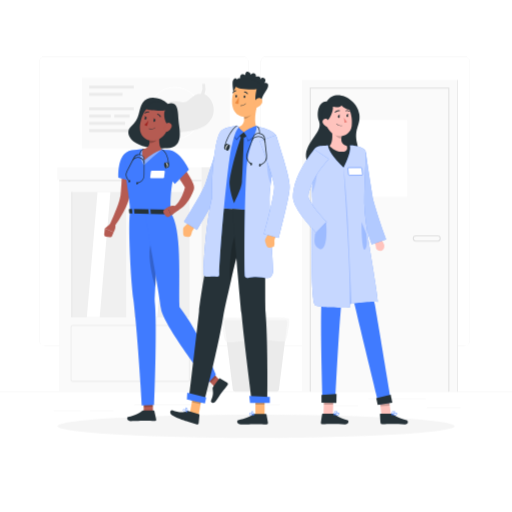
t = 0.00 s
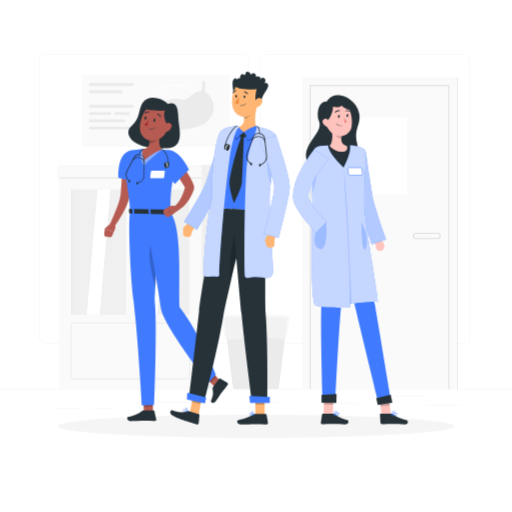
t = 0.19 s
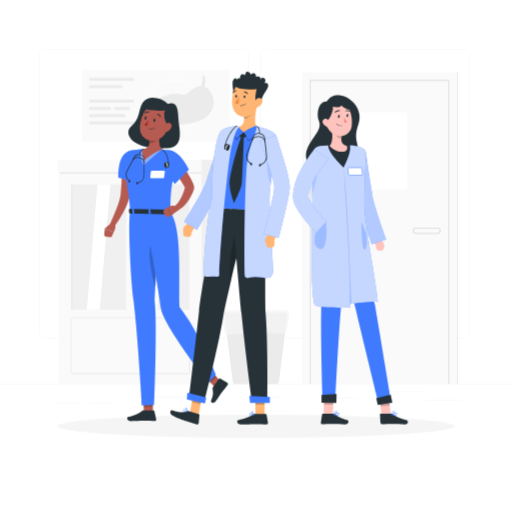
t = 0.56 s
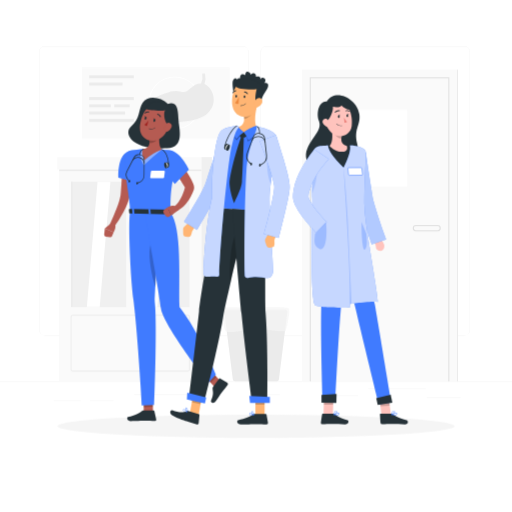
t = 0.75 s
t = 0.94 s: frame unchanged from t = 0.56 s, image omitted
t = 1.31 s: frame unchanged from t = 0.19 s, image omitted

The animated SVG that drew these frames (rendered in a browser with its animation timeline set to each time). Animation: 1 CSS @keyframes rule; one cycle of 1.50 s, repeats indefinitely.

<svg class="animated" id="freepik_stories-doctors" xmlns="http://www.w3.org/2000/svg" viewBox="0 0 500 500" version="1.1" xmlns:xlink="http://www.w3.org/1999/xlink" xmlns:svgjs="http://svgjs.com/svgjs"><style>svg#freepik_stories-doctors:not(.animated) .animable {opacity: 0;}svg#freepik_stories-doctors.animated #freepik--background-complete--inject-45 {animation: 1.5s Infinite  linear floating;animation-delay: 0s;}            @keyframes floating {                0% {                    opacity: 1;                    transform: translateY(0px);                }                50% {                    transform: translateY(-10px);                }                100% {                    opacity: 1;                    transform: translateY(0px);                }            }        </style><g id="freepik--background-complete--inject-45" class="animable" style="transform-origin: 250px 228.015px;"><rect y="382.4" width="500" height="0.25" style="fill: rgb(235, 235, 235); transform-origin: 250px 382.525px;" id="el6btgz4z4t7y" class="animable"></rect><rect x="416.78" y="398.49" width="33.12" height="0.25" style="fill: rgb(235, 235, 235); transform-origin: 433.34px 398.615px;" id="el1oimzh5qvji" class="animable"></rect><rect x="260.33" y="395.36" width="12.89" height="0.25" style="fill: rgb(235, 235, 235); transform-origin: 266.775px 395.485px;" id="elax90b4ce237" class="animable"></rect><rect x="322.53" y="396.42" width="27.14" height="0.25" style="fill: rgb(235, 235, 235); transform-origin: 336.1px 396.545px;" id="eltcdgg6kja9j" class="animable"></rect><rect x="359.67" y="389.21" width="56.11" height="0.25" style="fill: rgb(235, 235, 235); transform-origin: 387.725px 389.335px;" id="elgq87h7lry3s" class="animable"></rect><rect x="52.46" y="400.78" width="26.53" height="0.25" style="fill: rgb(235, 235, 235); transform-origin: 65.725px 400.905px;" id="eliamzs1wzxus" class="animable"></rect><rect x="87.89" y="400.78" width="23" height="0.25" style="fill: rgb(235, 235, 235); transform-origin: 99.39px 400.905px;" id="el1j9is31viw5i" class="animable"></rect><rect x="131" y="395.24" width="60.81" height="0.25" style="fill: rgb(235, 235, 235); transform-origin: 161.405px 395.365px;" id="elzwtonguimwg" class="animable"></rect><path d="M237,337.8H43.91a5.71,5.71,0,0,1-5.7-5.71V60.66A5.71,5.71,0,0,1,43.91,55H237a5.71,5.71,0,0,1,5.71,5.71V332.09A5.71,5.71,0,0,1,237,337.8ZM43.91,55.2a5.46,5.46,0,0,0-5.45,5.46V332.09a5.46,5.46,0,0,0,5.45,5.46H237a5.47,5.47,0,0,0,5.46-5.46V60.66A5.47,5.47,0,0,0,237,55.2Z" style="fill: rgb(235, 235, 235); transform-origin: 140.46px 196.4px;" id="elick6gbzdorb" class="animable"></path><path d="M453.31,337.8H260.21a5.72,5.72,0,0,1-5.71-5.71V60.66A5.72,5.72,0,0,1,260.21,55h193.1A5.71,5.71,0,0,1,459,60.66V332.09A5.71,5.71,0,0,1,453.31,337.8ZM260.21,55.2a5.47,5.47,0,0,0-5.46,5.46V332.09a5.47,5.47,0,0,0,5.46,5.46h193.1a5.47,5.47,0,0,0,5.46-5.46V60.66a5.47,5.47,0,0,0-5.46-5.46Z" style="fill: rgb(235, 235, 235); transform-origin: 356.75px 196.4px;" id="elz96dhxjvm4g" class="animable"></path><rect x="294.98" y="78" width="151.35" height="304.4" style="fill: rgb(250, 250, 250); transform-origin: 370.655px 230.2px;" id="elapjjeeino1b" class="animable"></rect><rect x="343.65" y="117" width="54" height="75.33" style="fill: rgb(255, 255, 255); transform-origin: 370.65px 154.665px;" id="elz9ulmvjvjzp" class="animable"></rect><g id="elm6zjc3d4tb"><rect x="446.32" y="78" width="0.94" height="304.4" style="fill: rgb(235, 235, 235); transform-origin: 446.79px 230.2px; transform: rotate(180deg);" class="animable"></rect></g><polygon points="438.82 382.4 437.82 382.4 437.82 86.5 303.48 86.5 303.48 382.4 302.48 382.4 302.48 85.5 438.82 85.5 438.82 382.4" style="fill: rgb(224, 224, 224); transform-origin: 370.65px 233.95px;" id="eljidjvamvkkk" class="animable"></polygon><path d="M427.19,235.83H406.32a3.07,3.07,0,1,1,0-6.13h20.87a3.07,3.07,0,1,1,0,6.13Zm-20.87-5.13a2.07,2.07,0,1,0,0,4.13h20.87a2.07,2.07,0,1,0,0-4.13Z" style="fill: rgb(224, 224, 224); transform-origin: 416.755px 232.765px;" id="ellam5a70intf" class="animable"></path><rect x="55.97" y="163.44" width="140.77" height="12.08" style="fill: rgb(250, 250, 250); transform-origin: 126.355px 169.48px;" id="elv54gxgp36ei" class="animable"></rect><rect x="57.77" y="175.52" width="138.96" height="206.88" style="fill: rgb(250, 250, 250); transform-origin: 127.25px 278.96px;" id="elwjd1qz3hox" class="animable"></rect><g id="el38byvqizrej"><rect x="196.74" y="163.44" width="10.2" height="218.95" style="fill: rgb(240, 240, 240); transform-origin: 201.84px 272.915px; transform: rotate(180deg);" class="animable"></rect></g><rect x="69.44" y="187.52" width="53.75" height="122.25" style="fill: rgb(240, 240, 240); transform-origin: 96.315px 248.645px;" id="eltne1gml4k9" class="animable"></rect><polygon points="107.83 187.52 95.22 187.52 84.8 309.76 97.4 309.76 107.83 187.52" style="fill: rgb(255, 255, 255); transform-origin: 96.315px 248.64px;" id="elns9a3nl21i" class="animable"></polygon><path d="M183.32,373H71.19a2.39,2.39,0,0,1-2.38-2.38v-51a2.39,2.39,0,0,1,2.38-2.38H183.32a2.39,2.39,0,0,1,2.38,2.38v51A2.39,2.39,0,0,1,183.32,373ZM71.19,318.44a1.14,1.14,0,0,0-1.13,1.13v51a1.14,1.14,0,0,0,1.13,1.13H183.32a1.14,1.14,0,0,0,1.13-1.13v-51a1.14,1.14,0,0,0-1.13-1.13Z" style="fill: rgb(240, 240, 240); transform-origin: 127.255px 345.12px;" id="elgrqobcl52t" class="animable"></path><path d="M176,329.51a2.62,2.62,0,1,1,2.62-2.61A2.61,2.61,0,0,1,176,329.51Zm0-4a1.37,1.37,0,1,0,1.37,1.37A1.36,1.36,0,0,0,176,325.53Z" style="fill: rgb(240, 240, 240); transform-origin: 176px 326.89px;" id="elone7f24xxd" class="animable"></path><rect x="69.44" y="187.52" width="1.39" height="122.25" style="fill: rgb(235, 235, 235); transform-origin: 70.135px 248.645px;" id="elxmrzgy2l1vj" class="animable"></rect><rect x="131.32" y="187.52" width="53.75" height="122.25" style="fill: rgb(240, 240, 240); transform-origin: 158.195px 248.645px;" id="ellpxtr4ua42q" class="animable"></rect><polygon points="156.22 187.52 151.03 187.52 140.61 309.76 145.8 309.76 156.22 187.52" style="fill: rgb(255, 255, 255); transform-origin: 148.415px 248.64px;" id="elsejcf3dlmkd" class="animable"></polygon><polygon points="164.03 187.52 158.84 187.52 148.41 309.76 153.6 309.76 164.03 187.52" style="fill: rgb(255, 255, 255); transform-origin: 156.22px 248.64px;" id="elczgcaws7dl7" class="animable"></polygon><rect x="131.32" y="187.52" width="1.39" height="122.25" style="fill: rgb(235, 235, 235); transform-origin: 132.015px 248.645px;" id="elii3av1vb22n" class="animable"></rect><rect x="57.77" y="175.52" width="138.96" height="1.53" style="fill: rgb(235, 235, 235); transform-origin: 127.25px 176.285px;" id="elmdfed807j8" class="animable"></rect><rect x="80" y="75.7" width="144.33" height="69.67" style="fill: rgb(250, 250, 250); transform-origin: 152.165px 110.535px;" id="elb5oytypx9gi" class="animable"></rect><path d="M170.7,136.41a25.87,25.87,0,1,1,25.87-25.87A25.91,25.91,0,0,1,170.7,136.41Zm0-50.74a24.87,24.87,0,1,0,24.87,24.87A24.9,24.9,0,0,0,170.7,85.67Z" style="fill: rgb(255, 255, 255); transform-origin: 170.7px 110.54px;" id="el4zleb3g499i" class="animable"></path><path d="M199.59,92.17a17.49,17.49,0,0,0,.62-10.2l-2.7-.09a16.54,16.54,0,0,1-1.17,9.73c-9.83-.08-11.57,10.29-19.42,8a20.39,20.39,0,0,0-8.57-.31h0a25.57,25.57,0,0,0-3.5.79c-10.4,2.71-23.1,9.19-25.36,18.92l2.41.46s1.57-7.22,12-12.37a13,13,0,0,0-2.17,4.36c-6.41,23.58,37.06,19.43,48.59,11.2C214.42,112.65,208.41,95.65,199.59,92.17Z" style="fill: rgb(235, 235, 235); transform-origin: 174.11px 105.51px;" id="elehaut5fsla7" class="animable"></path><rect x="87.11" y="83.59" width="43.56" height="2.78" style="fill: rgb(235, 235, 235); transform-origin: 108.89px 84.98px;" id="elsiuz3pia21f" class="animable"></rect><rect x="87.11" y="90.68" width="32.56" height="2.78" style="fill: rgb(235, 235, 235); transform-origin: 103.39px 92.07px;" id="ell4efjm9sun9" class="animable"></rect><rect x="87.11" y="104.85" width="43.56" height="2.78" style="fill: rgb(235, 235, 235); transform-origin: 108.89px 106.24px;" id="elt4ugfyqbtid" class="animable"></rect><rect x="87.11" y="111.94" width="21.06" height="2.78" style="fill: rgb(235, 235, 235); transform-origin: 97.64px 113.33px;" id="ely83hxaakhik" class="animable"></rect><rect x="111.58" y="111.94" width="15" height="2.78" style="fill: rgb(235, 235, 235); transform-origin: 119.08px 113.33px;" id="elf7tn8cov3gd" class="animable"></rect><rect x="87.11" y="119.03" width="35.06" height="2.78" style="fill: rgb(235, 235, 235); transform-origin: 104.64px 120.42px;" id="elj47jztqvk3" class="animable"></rect><rect x="87.11" y="126.11" width="43.56" height="2.78" style="fill: rgb(235, 235, 235); transform-origin: 108.89px 127.5px;" id="el4pepl5qp6k8" class="animable"></rect><path d="M270.41,382.4H229.3a1.92,1.92,0,0,1-1.9-1.67l-8.3-66.05a1.92,1.92,0,0,1,1.9-2.15h57.71a1.92,1.92,0,0,1,1.9,2.15l-8.3,66.05A1.91,1.91,0,0,1,270.41,382.4Z" style="fill: rgb(235, 235, 235); transform-origin: 249.855px 347.465px;" id="el9stswz5x63t" class="animable"></path><g id="elixspdnrkfus"><path d="M218.21,311.17c-1.5,1.08-.31,17.8,1.66,21.49s13.73.52,27.77-.72,30.86,3.72,31.59.72,4.83-19.32,2.68-21.49c-1.72-1.74-22.4-1.74-31.49-.7S221.41,308.88,218.21,311.17Z" style="fill: rgb(245, 245, 245); opacity: 0.7; transform-origin: 250.03px 322.076px;" class="animable"></path></g></g><g id="freepik--Shadow--inject-45" class="animable" style="transform-origin: 250px 416.24px;"><ellipse id="freepik--path--inject-45" cx="250" cy="416.24" rx="193.89" ry="11.32" style="fill: rgb(245, 245, 245); transform-origin: 250px 416.24px;" class="animable"></ellipse></g><g id="freepik--character-1--inject-45" class="animable" style="transform-origin: 162.153px 253.29px;"><path d="M164,101.38c-7.55-7.09-20-8.45-24.66-1.07s-2,15.18-11.56,23.36c-6.5,5.59-1.68,22.72,35.4,21.15,17.55-.74,11.61-19,11.14-27.63S173.82,98,164,101.38Z" style="fill: rgb(38, 50, 56); transform-origin: 150.503px 120.151px;" id="el5i84qaz7an" class="animable"></path><polygon points="149.39 402.42 140.41 402.77 140.24 393.05 149.22 392.7 149.39 402.42" style="fill: rgb(181, 91, 82); transform-origin: 144.815px 397.735px;" id="eluf8kmw4ohxj" class="animable"></polygon><path d="M139.85,400.91H150a.78.78,0,0,1,.77.61l1.76,8.05a1.34,1.34,0,0,1-1.33,1.61c-3.55-.06-5.27-.27-9.74-.27-2.75,0-9.88.29-13.68.29s-4.28-3.76-2.73-4.1c7-1.53,11.07-3.63,13.31-5.64A2.2,2.2,0,0,1,139.85,400.91Z" style="fill: rgb(38, 50, 56); transform-origin: 138.391px 406.055px;" id="elhthls87ugfc" class="animable"></path><g id="elvg1t8tknt9"><polygon points="140.24 393.06 140.32 397.58 149.3 397.19 149.22 392.71 140.24 393.06" style="opacity: 0.2; transform-origin: 144.77px 395.145px;" class="animable"></polygon></g><path d="M127,206.65c-2,10.78.3,63.47,3.35,86.74,4.06,30.9,8.26,102.65,8.26,102.65l12-.72s3-75.56.55-100.37c1.39-31.93,4.83-87.7,4.83-87.7Z" style="fill: rgb(64, 123, 255); transform-origin: 141.12px 301.345px;" id="el135u6aajks1i" class="animable"></path><g id="elfu81udhl1b"><path d="M154,242c.42-8.09-5.31-15.28-7.62,0-1.46,9.71,1.56,26.73,5.52,38.75C152.51,268.24,153.29,254.31,154,242Z" style="opacity: 0.2; transform-origin: 150.014px 256.894px;" class="animable"></path></g><polygon points="215.37 372.19 209.53 377.77 201.62 369.29 207.45 363.72 215.37 372.19" style="fill: rgb(181, 91, 82); transform-origin: 208.495px 370.745px;" id="el0ggkjumf5uoc" class="animable"></polygon><path d="M208,377.92l6-8.22a.68.68,0,0,1,.91-.2l7,4.12a1.54,1.54,0,0,1,.4,2.18c-2.13,2.83-3.3,4.08-5.93,7.7-1.62,2.22-3.49,5.28-5.72,8.36s-5.28.87-4.62-.62c3-6.69,1.73-8.55,1.57-11.74A2.48,2.48,0,0,1,208,377.92Z" style="fill: rgb(38, 50, 56); transform-origin: 214.273px 381.407px;" id="elb16vflmyvj8" class="animable"></path><g id="elh6txt1kxj7c"><polygon points="201.62 369.3 205.7 373.66 211.49 368.04 207.46 363.72 201.62 369.3" style="opacity: 0.2; transform-origin: 206.555px 368.69px;" class="animable"></polygon></g><path d="M140.92,206.94s12.92,68,16.28,94.4c2,15.77,46.1,72.51,46.1,72.51l7.53-7.93s-16.14-41.54-35.58-66.18c-.77-28.88,2.51-76.42-8.65-92.27Z" style="fill: rgb(64, 123, 255); transform-origin: 175.875px 290.395px;" id="elotutvn8x57j" class="animable"></path><path d="M129.58,154.8c0,5.84-.27,11.57-.7,17.36s-1,11.55-1.93,17.35l-.17,1.09-.23,1.23q-.26,1.21-.57,2.37c-.44,1.53-1,3-1.5,4.42a84.16,84.16,0,0,1-3.72,8.16,118.87,118.87,0,0,1-9.29,14.89,2.48,2.48,0,0,1-4.25-2.5l0-.06c2.35-5.08,4.63-10.29,6.62-15.45,1-2.58,1.89-5.19,2.65-7.75.36-1.28.68-2.55.93-3.79.13-.62.22-1.23.31-1.83l.1-.89.1-1c.51-5.54.81-11.16,1.09-16.79s.41-11.31.57-16.89v-.05a5,5,0,0,1,10,.16Z" style="fill: rgb(181, 91, 82); transform-origin: 118.296px 186.209px;" id="eluzo989wovw8" class="animable"></path><path d="M126.32,147.49c-12.28,3.59-10.7,25.93-10.7,25.93l17.46,4.7s2.9-16.36,2.64-22.23C135.46,149.79,133.09,145.52,126.32,147.49Z" style="fill: rgb(64, 123, 255); transform-origin: 125.645px 162.562px;" id="elndx9tmkng3" class="animable"></path><path d="M108.52,217.88l-6.15,5.23,8.62,3.52s2.67-4.07,1.43-7.93Z" style="fill: rgb(181, 91, 82); transform-origin: 107.559px 222.255px;" id="elzege7ipozcs" class="animable"></path><path d="M103.46,231.09l3.93.49a2,2,0,0,0,2.1-1.23l1.5-3.72-8.62-3.52-.65,5.77A2,2,0,0,0,103.46,231.09Z" style="fill: rgb(181, 91, 82); transform-origin: 106.349px 227.353px;" id="el977v69aq7eo" class="animable"></path><path d="M122.35,153.3c-.55,22.4,4.6,38.75,4.66,53.35l39.59.82c-.29-14.62-.17-24.16,6.12-50.36a8.44,8.44,0,0,0-7-10.32c-2.37-.35-5-.68-7.67-.86a126.39,126.39,0,0,0-18-.38c-4.22.3-8.76.92-12,1.41A6.69,6.69,0,0,0,122.35,153.3Z" style="fill: rgb(64, 123, 255); transform-origin: 147.631px 176.43px;" id="elhewqq00dtrs" class="animable"></path><path d="M159.25,174l-11.74-.08a.81.81,0,0,1-.84-.9l.65-5.56a1.07,1.07,0,0,1,1.05-.89l11.73.08a.8.8,0,0,1,.84.89l-.65,5.57A1.06,1.06,0,0,1,159.25,174Z" style="fill: rgb(255, 255, 255); transform-origin: 153.805px 170.285px;" id="elbvnt0eghkpb" class="animable"></path><g id="elw59ws4287c"><path d="M140.11,145.56s-6.46,4.52.37,15.86a234.05,234.05,0,0,1,17.61-15.49Z" style="fill: rgb(255, 255, 255); opacity: 0.4; transform-origin: 147.718px 153.49px;" class="animable"></path></g><path d="M156.73,125.65c-1.25,5.76-2.61,16.34,1.36,20.28a56.65,56.65,0,0,0-17,10.48c-4.39-8.06-1-10.86-1-10.86,6.48-1.4,6.42-6.19,5.39-10.71Z" style="fill: rgb(181, 91, 82); transform-origin: 148.466px 141.03px;" id="elbmuz8jdaken" class="animable"></path><g id="el6fc1gwqwc8e"><path d="M155.51,126.65a24.17,24.17,0,0,1-2.61,9.88c-1.09,2.11-4,3-6.93,3.17a15.76,15.76,0,0,0-.47-4.86Z" style="opacity: 0.2; transform-origin: 150.505px 133.175px;" class="animable"></path></g><path d="M166.1,118.6c-3,9.22-4,13.18-10,16.78-8.95,5.41-19.62-.24-19.48-10.15.14-8.92,5-22.49,15.07-23.88A13.2,13.2,0,0,1,166.1,118.6Z" style="fill: rgb(181, 91, 82); transform-origin: 151.7px 119.346px;" id="ely29wsi3ra2b" class="animable"></path><path d="M141.65,106.49c5,1.41,17.18,2.46,19.62,1-2.29,3.52-.11,13.14,3.43,15.47,4.77-3.83,5.83-13.09,1.42-17.68S147.77,95.2,141.65,106.49Z" style="fill: rgb(38, 50, 56); transform-origin: 155.282px 111.393px;" id="el8bwlrc33rcf" class="animable"></path><path d="M167.5,124.24a7,7,0,0,1-3.68,4c-2.26,1-3.76-.92-3.44-3.25.29-2.09,1.82-5.14,4.24-5.18A3.18,3.18,0,0,1,167.5,124.24Z" style="fill: rgb(181, 91, 82); transform-origin: 164.047px 124.161px;" id="ellok7ony9y5q" class="animable"></path><path d="M167.24,205.16l1.72,3.59c.13.27-.2.55-.66.54l-41.53-.87c-.35,0-.64-.19-.66-.42l-.29-3.55c0-.24.3-.44.69-.44l40.1.84A.71.71,0,0,1,167.24,205.16Z" style="fill: rgb(38, 50, 56); transform-origin: 147.404px 206.65px;" id="eldn685d5b2jp" class="animable"></path><path d="M161.77,209.53l1.07,0c.21,0,.38-.11.37-.24l-.41-4.62c0-.13-.2-.25-.41-.25l-1.08,0c-.21,0-.37.1-.36.24l.4,4.61C161.37,209.42,161.55,209.53,161.77,209.53Z" style="fill: rgb(64, 123, 255); transform-origin: 162.08px 206.975px;" id="eln4rpyho5bke" class="animable"></path><path d="M129.78,208.87l1.08,0c.21,0,.38-.1.37-.24l-.41-4.62c0-.13-.2-.24-.41-.25l-1.08,0c-.21,0-.38.1-.36.24l.4,4.61C129.39,208.75,129.57,208.86,129.78,208.87Z" style="fill: rgb(64, 123, 255); transform-origin: 130.099px 206.315px;" id="elmqopdiw088" class="animable"></path><path d="M145.77,209.2l1.08,0c.21,0,.38-.1.37-.24l-.41-4.61c0-.14-.2-.25-.41-.25l-1.08,0c-.21,0-.37.11-.36.24l.4,4.62C145.38,209.08,145.56,209.2,145.77,209.2Z" style="fill: rgb(64, 123, 255); transform-origin: 146.09px 206.65px;" id="elngscks4xl6a" class="animable"></path><path d="M151.71,117.83c-.2.76-.76,1.28-1.26,1.15s-.74-.85-.55-1.61.76-1.28,1.26-1.15S151.9,117.07,151.71,117.83Z" style="fill: rgb(38, 50, 56); transform-origin: 150.805px 117.6px;" id="el54vfv21s6gj" class="animable"></path><path d="M143.09,115.63c-.19.77-.75,1.28-1.25,1.15s-.75-.84-.55-1.61.75-1.27,1.25-1.15S143.29,114.87,143.09,115.63Z" style="fill: rgb(38, 50, 56); transform-origin: 142.19px 115.401px;" id="eleftfese5mtc" class="animable"></path><path d="M142.75,114.12l-1.7-1S141.63,114.8,142.75,114.12Z" style="fill: rgb(38, 50, 56); transform-origin: 141.9px 113.701px;" id="elq4wejc95rf" class="animable"></path><path d="M145,117.52a21.08,21.08,0,0,1-3.95,4.18,3.38,3.38,0,0,0,2.58,1.2Z" style="fill: rgb(160, 39, 36); transform-origin: 143.025px 120.21px;" id="ele6xczdgctsu" class="animable"></path><path d="M145.48,125.89a.25.25,0,0,1-.08-.25.23.23,0,0,1,.29-.15,6.25,6.25,0,0,0,5.56-.92.23.23,0,0,1,.3.35,6.57,6.57,0,0,1-6,1Z" style="fill: rgb(38, 50, 56); transform-origin: 148.511px 125.38px;" id="ell3qjdz02pug" class="animable"></path><path d="M156.41,114.32a.7.7,0,0,1-.15-.19,3.65,3.65,0,0,0-2.48-2.23.46.46,0,0,1,.16-.91,4.61,4.61,0,0,1,3.18,2.78.47.47,0,0,1-.71.55Z" style="fill: rgb(38, 50, 56); transform-origin: 155.274px 112.694px;" id="elyx70a9z74ts" class="animable"></path><path d="M141.39,110.77l-.06-.06a.46.46,0,0,1,0-.65,4.61,4.61,0,0,1,4-1.17.46.46,0,0,1,.33.57.46.46,0,0,1-.56.33,3.65,3.65,0,0,0-3.2.95A.46.46,0,0,1,141.39,110.77Z" style="fill: rgb(38, 50, 56); transform-origin: 143.436px 109.822px;" id="el9767x6a263t" class="animable"></path><path d="M172.71,153.86c2.91,3.85,5.63,7.73,8.27,11.76,1.31,2,2.61,4,3.84,6.16a62.15,62.15,0,0,1,3.56,6.78,20.32,20.32,0,0,1,.82,2.23,10.2,10.2,0,0,1,.34,1.79,5.38,5.38,0,0,1,0,.73l0,.45a5,5,0,0,1-.09.59l-.07.31,0,.14v0l0,.11-.08.22c-.47,1.2-.84,2.41-1.4,3.57a44.8,44.8,0,0,1-3.64,6.83,34.09,34.09,0,0,1-5.06,6,24.61,24.61,0,0,1-3.13,2.49c-.57.37-1.15.73-1.75,1.06l-.95.46c-.36.16-.62.27-1.14.46l-1.9-4.56a4.43,4.43,0,0,1,.43-.37l.55-.48c.37-.33.73-.69,1.08-1.06a27.18,27.18,0,0,0,2-2.41,35.12,35.12,0,0,0,3.18-5.45c.42-1,.88-1.94,1.23-3s.74-2,1.06-3,.57-2.1.88-3.14l0-.19,0-.1v0l0,.09,0,.2c0,.12-.05.3-.06.37a1.79,1.79,0,0,0,0,.23v.29c0,.23,0,.16,0,.06s-.28-.64-.49-1.06c-.91-1.71-2.13-3.68-3.38-5.56s-2.55-3.81-3.88-5.7c-2.65-3.79-5.38-7.62-8.06-11.38Z" style="fill: rgb(181, 91, 82); transform-origin: 177.211px 179.93px;" id="ell78hhb45wae" class="animable"></path><path d="M174.88,204.82l-7.71,5.45-3.46-7.88s4.68-2.51,8.37-.83Z" style="fill: rgb(181, 91, 82); transform-origin: 169.295px 205.625px;" id="el8f2lzssyoek" class="animable"></path><path d="M161.8,210.92l-1.93-2.69a2.44,2.44,0,0,1,.53-3.36l3.31-2.48,3.46,7.88-2.12,1.31A2.43,2.43,0,0,1,161.8,210.92Z" style="fill: rgb(181, 91, 82); transform-origin: 163.297px 207.165px;" id="elhdvmtyw9qf9" class="animable"></path><path d="M157.28,151.48c-2.62,10.41,13.54,28.23,13.54,28.23l13.59-14.11s-6.21-13.26-14.32-17.42C164.43,145.28,158.44,146.89,157.28,151.48Z" style="fill: rgb(64, 123, 255); transform-origin: 170.701px 163.218px;" id="elg167pixeh8w" class="animable"></path><path d="M151.37,116.32l-1.7-1S150.24,117,151.37,116.32Z" style="fill: rgb(38, 50, 56); transform-origin: 150.52px 115.901px;" id="elts1h046sdrp" class="animable"></path><path d="M134,179.29a.37.37,0,0,1-.34-.23.36.36,0,0,1,.21-.46l1.56-.6a7.65,7.65,0,0,0,5-7.14l.11-14.62A4.86,4.86,0,0,0,131.3,154l-6.76,13a7.68,7.68,0,0,0,1,8.64l1.1,1.25a.36.36,0,1,1-.54.47L125,176a8.35,8.35,0,0,1-1.13-9.44l6.76-13a5.57,5.57,0,0,1,10.51,2.62l-.11,14.62a8.38,8.38,0,0,1-5.42,7.8l-1.56.59Z" style="fill: rgb(38, 50, 56); transform-origin: 132.021px 164.926px;" id="elb8utrxsem2m" class="animable"></path><path d="M140.79,159.5a.37.37,0,0,1-.36-.35A5.76,5.76,0,0,0,130,156.54a.36.36,0,1,1-.63-.35,6.48,6.48,0,0,1,11.81,2.94.37.37,0,0,1-.35.37Z" style="fill: rgb(38, 50, 56); transform-origin: 135.252px 156.421px;" id="elxg0efcfy6v" class="animable"></path><path d="M136.89,151.51a.37.37,0,0,1-.3-.16,3.14,3.14,0,0,1,0-2.58,5.65,5.65,0,0,1,3.37-3.55.34.34,0,0,1,.45.22.36.36,0,0,1-.22.45A5.06,5.06,0,0,0,137.3,149a2.61,2.61,0,0,0-.11,2,.36.36,0,0,1-.11.5A.41.41,0,0,1,136.89,151.51Z" style="fill: rgb(38, 50, 56); transform-origin: 138.37px 148.357px;" id="eluv65bor011j" class="animable"></path><path d="M133.18,178.74c-.17.65,0,1.27.48,1.38s.92-.34,1.08-1-.06-1.28-.49-1.38S133.34,178.08,133.18,178.74Z" style="fill: rgb(38, 50, 56); transform-origin: 133.954px 178.931px;" id="elzchmlfbup3" class="animable"></path><path d="M161.56,161.47c.32,1.51,1.4,2.55,2.39,2.34s1.53-1.62,1.2-3.12-1.4-2.56-2.39-2.34S161.23,160,161.56,161.47Z" style="fill: rgb(38, 50, 56); transform-origin: 163.355px 161.079px;" id="el12qauef96wi" class="animable"></path><path d="M164.69,161a.35.35,0,0,1-.36-.34c-.21-5.53-2.31-12.4-6.4-14.43a.36.36,0,0,1-.16-.48.35.35,0,0,1,.48-.16c4.38,2.17,6.57,9.12,6.79,15a.34.34,0,0,1-.34.37Z" style="fill: rgb(38, 50, 56); transform-origin: 161.387px 153.275px;" id="elr1laz2jm0n" class="animable"></path><path d="M160.49,161.6c.21,1.29,1.14,2.21,2.08,2.06s1.54-1.32,1.33-2.62-1.15-2.21-2.09-2.06S160.28,160.3,160.49,161.6Z" style="fill: rgb(255, 255, 255); transform-origin: 162.195px 161.32px;" id="el2j6xgropoz7" class="animable"></path><path d="M160.41,161.71c.3,1.6,1.14,2.78,1.87,2.64s1.06-1.54.76-3.14-1.14-2.78-1.87-2.64S160.1,160.11,160.41,161.71Z" style="fill: rgb(38, 50, 56); transform-origin: 161.723px 161.46px;" id="el0oql4mu7uh0b" class="animable"></path><path d="M125.62,176.85c-.16.66.06,1.28.49,1.38s.91-.33,1.08-1-.06-1.27-.49-1.38S125.79,176.2,125.62,176.85Z" style="fill: rgb(38, 50, 56); transform-origin: 126.407px 177.039px;" id="elcop2fc3ryak" class="animable"></path></g><g id="freepik--character-2--inject-45" class="animable" style="transform-origin: 224.572px 242.269px;"><path d="M235.16,95.42c-6.33,1.13-7.13.55-7.21-4s-2.38-12.14.82-14.52a1.73,1.73,0,0,1,2.87.84,2.08,2.08,0,0,1,2.61-1.21c.13-.94.28-3.35,2-4s3.3.91,3.3.91-.13-3.71,2.37-3.35A3.76,3.76,0,0,1,245,73s1.44-2.1,3.39-1.27S249.93,75,249.93,75s2.07-1,3.61.13.42,2.94.42,2.94,1.4-3.6,4.07-1.61c2.4,1.8.22,4.62.22,4.62s2.64-.43,3.28.9c2.16,4.53-6.07,9.59-6.34,17.24C242.55,104,235.16,95.42,235.16,95.42Z" style="fill: rgb(38, 50, 56); transform-origin: 244.483px 85.367px;" id="elx0vgr217lv" class="animable"></path><path d="M189.54,217l-4.22-.78-5.58,5.33a3,3,0,0,0-.93,2.25l.08,4.36a3,3,0,0,0,2.75,2.95l1.94.17a3,3,0,0,0,3.18-2.21l1-3.56S193.27,219,189.54,217Z" style="fill: rgb(255, 181, 115); transform-origin: 184.822px 223.757px;" id="elpl8wm87u" class="animable"></path><path d="M232.16,137.26c-2.83,7.33-5.65,14.69-8.37,22.07s-5.42,14.79-7.95,22.08l-.45,1.35-.31.88c-.12.33-.24.67-.35.93-.47,1.19-.94,2.17-1.41,3.16-.94,2-1.89,3.79-2.85,5.6-1.93,3.6-3.92,7.07-5.93,10.53-4,6.93-8,13.7-12.14,20.57l-12.73-7.92c4.2-6.53,8.25-13.27,12.13-20,1.91-3.38,3.79-6.77,5.54-10.13.87-1.68,1.71-3.36,2.45-5,.35-.79.7-1.6.93-2.26.08-.19.11-.32.16-.45l.16-.52.46-1.46c2.41-7.68,4.94-15.1,7.38-22.63l7.32-22.51Z" style="fill: rgb(64, 123, 255); transform-origin: 205.915px 177.99px;" id="elnaxionz7oyr" class="animable"></path><g id="el517fpqoqpyg"><path d="M232.16,137.26c-2.83,7.33-5.65,14.69-8.37,22.07s-5.42,14.79-7.95,22.08l-.45,1.35-.31.88c-.12.33-.24.67-.35.93-.47,1.19-.94,2.17-1.41,3.16-.94,2-1.89,3.79-2.85,5.6-1.93,3.6-3.92,7.07-5.93,10.53-4,6.93-8,13.7-12.14,20.57l-12.73-7.92c4.2-6.53,8.25-13.27,12.13-20,1.91-3.38,3.79-6.77,5.54-10.13.87-1.68,1.71-3.36,2.45-5,.35-.79.7-1.6.93-2.26.08-.19.11-.32.16-.45l.16-.52.46-1.46c2.41-7.68,4.94-15.1,7.38-22.63l7.32-22.51Z" style="fill: rgb(255, 255, 255); opacity: 0.6; transform-origin: 205.915px 177.99px;" class="animable"></path></g><polygon points="194.02 404.91 185.05 405.35 189.29 381.99 197.82 383.95 194.02 404.91" style="fill: rgb(255, 181, 115); transform-origin: 191.435px 393.67px;" id="elt3eqonmddzo" class="animable"></polygon><polygon points="258.37 405.25 249.4 405.25 249.43 384.48 258.39 384.48 258.37 405.25" style="fill: rgb(255, 181, 115); transform-origin: 253.895px 394.865px;" id="eljt7o77kapc" class="animable"></polygon><path d="M248.55,404.21h10.93a.74.74,0,0,1,.74.61l1.44,8a1.38,1.38,0,0,1-1.37,1.6c-3.52-.06-6.08-.27-10.51-.27-2.72,0-11,.28-14.72.28s-4.1-3.72-2.55-4.06c7-1.51,12.27-3.59,14.56-5.58A2.24,2.24,0,0,1,248.55,404.21Z" style="fill: rgb(38, 50, 56); transform-origin: 246.665px 409.32px;" id="elurvrjj32mm" class="animable"></path><g id="el8zdiyxdofh9"><polygon points="189.29 382 187.33 392.8 195.86 394.76 197.82 383.96 189.29 382" style="opacity: 0.2; transform-origin: 192.575px 388.38px;" class="animable"></polygon></g><g id="elddz92g68ttw"><rect x="249.42" y="384.48" width="8.97" height="10.7" style="opacity: 0.2; transform-origin: 253.905px 389.83px;" class="animable"></rect></g><path d="M265.61,137c-7,31.49-5.14,62.57-5.89,69.3l-47.87-3.16c-5-38,.58-62.24,3.75-72.18a9,9,0,0,1,7.44-6.23,137.77,137.77,0,0,1,21.44-.67,80,80,0,0,1,14.36,2.18A9,9,0,0,1,265.61,137Z" style="fill: rgb(64, 123, 255); transform-origin: 237.842px 165.105px;" id="el49mx2nrq5i4" class="animable"></path><path d="M251.18,102.72c-1.58,5.93-3.45,16.43-.44,21.74.47.83-.43,1.54-.47,2.5-.11,2.94-4.09,3.82-11.21,3.86s-10.17-2.93-8.23-5.73a2,2,0,0,1,1.26-.82c6.67-1.49,6.8-6.72,5.89-11.71Z" style="fill: rgb(255, 181, 115); transform-origin: 240.719px 116.77px;" id="el19835w18qa1" class="animable"></path><g id="ellmkdd3nv0f"><path d="M238.55,129.19A19.11,19.11,0,0,1,242,138c7.11-3.34,10.5-11.45,10.5-11.45l-2.14-2.29S242.46,125.75,238.55,129.19Z" style="opacity: 0.4; transform-origin: 245.525px 131.13px;" class="animable"></path></g><g id="elvravoohx9gj"><path d="M237.85,129.22a27.88,27.88,0,0,0-6.52,7.64C226.36,133.78,228,125,228,125l4.05-.8S233.86,125.87,237.85,129.22Z" style="opacity: 0.4; transform-origin: 232.795px 130.53px;" class="animable"></path></g><path d="M238.17,129l-1.53.15-2.59,1.71a4.69,4.69,0,0,0,.52,3,18.35,18.35,0,0,0,4.57.31,4.83,4.83,0,0,0,2.31-2.38l-1.9-2.43Z" style="fill: rgb(38, 50, 56); transform-origin: 237.72px 131.6px;" id="el0td47yg3ku9" class="animable"></path><path d="M238.17,129a25.69,25.69,0,0,1,4.35,8.06c7.11-3.34,11.25-11.32,11.25-11.32l-3.43-3S242.08,125.58,238.17,129Z" style="fill: rgb(64, 123, 255); transform-origin: 245.97px 129.9px;" id="el3yqgu0us8rm" class="animable"></path><path d="M238.17,129a26.31,26.31,0,0,0-7.08,6.56c-5-3.07-3.09-11.34-3.09-11.34l4.05-.8S234.19,125.67,238.17,129Z" style="fill: rgb(64, 123, 255); transform-origin: 232.906px 129.49px;" id="elujvthcqqhd9" class="animable"></path><g id="eloyt8pl7jyf"><path d="M245.8,106.73,238,112.55a21,21,0,0,1,.39,3.65c2.81-.21,6.85-3,7.34-5.92A10,10,0,0,0,245.8,106.73Z" style="opacity: 0.2; transform-origin: 241.963px 111.465px;" class="animable"></path></g><path d="M252.61,92.92c-1.13,8.83-1.34,14-6.12,18.31-7.19,6.39-17.86,1.61-19.39-7.38-1.38-8.09.7-21.17,9.61-24.12A12.14,12.14,0,0,1,252.61,92.92Z" style="fill: rgb(255, 181, 115); transform-origin: 239.719px 96.6276px;" id="el11d6i8941bwp" class="animable"></path><path d="M250.45,100.9c-2-1.93-.75-11.17.26-13.82-5,.48-21.16.46-20.55-4s6.49-8.25,16.1-5.12c8,2.61,10,6.6,10,9.86C256.38,94.52,250.45,100.9,250.45,100.9Z" style="fill: rgb(38, 50, 56); transform-origin: 243.202px 88.8559px;" id="elspugwckhx3g" class="animable"></path><path d="M255.71,101a7.84,7.84,0,0,1-4.52,3.82c-2.55.79-3.81-1.56-3.09-4.08.64-2.26,2.75-5.41,5.3-5.09S256.88,98.75,255.71,101Z" style="fill: rgb(255, 181, 115); transform-origin: 252.055px 100.301px;" id="elfb1e7711fjv" class="animable"></path><path d="M184.41,390.06l14.83,3.27s14.42-56.51,18.7-84.13c1.31-8.4,4.35-20.39,7.12-33,3.49-15.9,7.88-33.1,11.48-46.57,3.8-14.19,6.62-24.39,6.62-24.39l-31.31-2.07s-14.57,73.91-17.51,101.12C191.27,332.57,184.41,390.06,184.41,390.06Z" style="fill: rgb(38, 50, 56); transform-origin: 213.785px 298.25px;" id="eluczaxmadila" class="animable"></path><g id="elvgr5uwesikh"><path d="M225.06,276.18c3.49-15.9,7.88-33.1,11.48-46.57l-3.29-7C225.48,231.89,223.49,260.6,225.06,276.18Z" style="opacity: 0.2; transform-origin: 230.551px 249.395px;" class="animable"></path></g><path d="M226.77,204.13s6.48,75.53,9,101.68c2.8,28.64,10.31,87.31,10.31,87.31h15.06s.68-62.48-2-90.14c-.38-54.38.57-96.67.57-96.67Z" style="fill: rgb(38, 50, 56); transform-origin: 243.994px 298.625px;" id="elxs5kojrire" class="animable"></path><polygon points="244.16 393.47 263.5 393.47 263.5 387.69 243.41 386.58 244.16 393.47" style="fill: rgb(64, 123, 255); transform-origin: 253.455px 390.025px;" id="ellokyjheecad" class="animable"></polygon><polygon points="182.47 390 200.14 393.9 201.4 388.19 182.9 383.53 182.47 390" style="fill: rgb(64, 123, 255); transform-origin: 191.935px 388.715px;" id="elyv3b4kdv4b" class="animable"></polygon><path d="M239.7,94.5c0,.72-.47,1.28-.94,1.25s-.82-.64-.77-1.36.47-1.28.94-1.25S239.75,93.78,239.7,94.5Z" style="fill: rgb(38, 50, 56); transform-origin: 238.845px 94.445px;" id="elg8gyrft5apr" class="animable"></path><path d="M231.54,94c0,.72-.47,1.28-.94,1.25s-.82-.64-.77-1.36.47-1.28.94-1.25S231.59,93.24,231.54,94Z" style="fill: rgb(38, 50, 56); transform-origin: 230.685px 93.945px;" id="el8k211e4eg3c" class="animable"></path><path d="M233.41,94.5a26.16,26.16,0,0,1-3.85,5.94c1.19,1.28,3.4.88,3.4.88Z" style="fill: rgb(237, 137, 62); transform-origin: 231.485px 97.9396px;" id="eljmd3gqzgyu" class="animable"></path><path d="M235.88,103.45a6,6,0,0,0,4.23-2.1.21.21,0,0,0,0-.29.22.22,0,0,0-.3,0A5.75,5.75,0,0,1,235,103a.21.21,0,0,0-.23.19.22.22,0,0,0,.2.23A7.52,7.52,0,0,0,235.88,103.45Z" style="fill: rgb(38, 50, 56); transform-origin: 237.469px 102.227px;" id="elds84ii0253e" class="animable"></path><path d="M241.69,92a.48.48,0,0,0,.2-.07.43.43,0,0,0,.13-.59,4.25,4.25,0,0,0-3.34-2,.43.43,0,0,0,0,.85h0a3.38,3.38,0,0,1,2.63,1.6A.41.41,0,0,0,241.69,92Z" style="fill: rgb(38, 50, 56); transform-origin: 240.201px 90.6703px;" id="eldjuqf0vm9mt" class="animable"></path><path d="M227.51,90.93a.43.43,0,0,0,.34-.21A3.37,3.37,0,0,1,230.37,89a.44.44,0,0,0,.4-.45.43.43,0,0,0-.45-.4,4.22,4.22,0,0,0-3.21,2.19.42.42,0,0,0,.16.57A.36.36,0,0,0,227.51,90.93Z" style="fill: rgb(38, 50, 56); transform-origin: 228.914px 89.5457px;" id="el5hwlww48wsb" class="animable"></path><path d="M245.52,405.77a10.77,10.77,0,0,0,2.36-.32.21.21,0,0,0,.16-.17.19.19,0,0,0-.08-.21c-.32-.21-3.14-2-4.16-1.48a.71.71,0,0,0-.38.6,1.24,1.24,0,0,0,.39,1.13A2.63,2.63,0,0,0,245.52,405.77Zm1.75-.62c-1.53.31-2.7.25-3.17-.16a.82.82,0,0,1-.26-.77c0-.16.08-.22.14-.25C244.51,403.71,246.13,404.47,247.27,405.15Z" style="fill: rgb(64, 123, 255); transform-origin: 245.724px 404.638px;" id="elfw46iqzd6x" class="animable"></path><path d="M247.83,405.46a.15.15,0,0,0,.11,0,.21.21,0,0,0,.11-.19c0-.11-.11-2.7-1.12-3.55a1.13,1.13,0,0,0-.9-.27h0a.71.71,0,0,0-.69.55c-.23,1,1.48,3,2.39,3.47A.17.17,0,0,0,247.83,405.46Zm-1.66-3.64a.72.72,0,0,1,.48.19c.64.54.87,2.05.94,2.81-.89-.7-2-2.19-1.84-2.78,0-.05,0-.18.32-.21h.1Z" style="fill: rgb(64, 123, 255); transform-origin: 246.685px 403.456px;" id="el43prdmxqqis" class="animable"></path><path d="M183.71,401.4l10.52,3a.75.75,0,0,1,.54.79l-.78,8.07a1.39,1.39,0,0,1-1.76,1.16c-3.37-1-5.77-1.91-10-3.12-2.62-.74-11.15-3.8-14.26-5.92s-1.28-5.39.19-4.79c6.61,2.68,11.26,2.25,14,1A2.27,2.27,0,0,1,183.71,401.4Z" style="fill: rgb(38, 50, 56); transform-origin: 180.522px 407.496px;" id="eleoucfeu4184" class="animable"></path><path d="M180.36,402.08a11.39,11.39,0,0,0,2.36.33.22.22,0,0,0,.21-.12.2.2,0,0,0,0-.23c-.25-.28-2.48-2.76-3.59-2.55a.74.74,0,0,0-.54.48,1.25,1.25,0,0,0,.07,1.18A2.68,2.68,0,0,0,180.36,402.08Zm1.86-.12c-1.56-.12-2.67-.5-3-1a.85.85,0,0,1,0-.81c.06-.16.14-.19.21-.2C180,399.82,181.3,401,182.22,402Z" style="fill: rgb(64, 123, 255); transform-origin: 180.825px 400.954px;" id="el9ve9qe6s4j" class="animable"></path><path d="M182.67,402.4a.24.24,0,0,0,.12,0,.22.22,0,0,0,.16-.16c0-.1.62-2.62-.11-3.72a1.15,1.15,0,0,0-.79-.5h0a.72.72,0,0,0-.82.34c-.5.9.62,3.26,1.35,4A.2.2,0,0,0,182.67,402.4Zm-.61-3.95a.7.7,0,0,1,.41.31c.48.7.28,2.22.15,3-.67-.91-1.31-2.64-1-3.17,0-.05.09-.16.37-.12h0Z" style="fill: rgb(64, 123, 255); transform-origin: 182.151px 400.201px;" id="el2ggjcph15mx" class="animable"></path><path d="M251.33,123.68a.71.71,0,0,0-.82.76c.35,5.36-8,15-10,43.87-1.19,17.56-2.28,72.31-1.48,100.79a2.46,2.46,0,0,0,3.13,2.29c14.76-4.12,21.73,5.87,24.57-5.91-.15-14.11-4.42-64.77-3.32-76.78s5.67-44.64,6.81-53.34C271.23,127.8,255.46,124.43,251.33,123.68Z" style="fill: rgb(64, 123, 255); transform-origin: 254.511px 197.577px;" id="elb593jhibm3e" class="animable"></path><g id="eliylr5geasnc"><path d="M251.33,123.68a.71.71,0,0,0-.82.76c.35,5.36-8,15-10,43.87-1.19,17.56-2.28,72.31-1.48,100.79a2.46,2.46,0,0,0,3.13,2.29c14.76-4.12,21.73,5.87,24.57-5.91-.15-14.11-4.42-64.77-3.32-76.78s5.67-44.64,6.81-53.34C271.23,127.8,255.46,124.43,251.33,123.68Z" style="fill: rgb(255, 255, 255); opacity: 0.7; transform-origin: 254.511px 197.577px;" class="animable"></path></g><g id="elezaw5j0j6g7"><path d="M261.06,148.15c-.65,4.46-.9,22.48,3.39,31.15.72-6,1.66-13.13,2.57-20Z" style="fill: rgb(64, 123, 255); opacity: 0.2; transform-origin: 263.857px 163.725px;" class="animable"></path></g><path d="M267.19,226.08l-4.26.5-3.77,6.73a3,3,0,0,0-.24,2.42l1.36,4.14a3,3,0,0,0,3.5,2l1.9-.4a3,3,0,0,0,2.4-3.06l-.12-3.68S271.34,226.92,267.19,226.08Z" style="fill: rgb(255, 181, 115); transform-origin: 264.013px 234.01px;" id="el9hggdevlcz" class="animable"></path><path d="M269.53,132c1.36,4,2.62,7.95,3.87,11.95s2.5,8,3.68,12,2.32,8.09,3.37,12.26c.52,2.09,1,4.2,1.46,6.41.21,1.11.42,2.24.59,3.44.08.62.17,1.19.22,1.88l.09,1,.05,1.13a10.86,10.86,0,0,1,0,1.14c0,.4,0,.78-.05,1.09l-.09,1-.11.9c-.14,1.21-.32,2.31-.5,3.41-.36,2.18-.78,4.28-1.21,6.36-.86,4.16-1.82,8.23-2.79,12.28s-2,8.09-3,12.12l-3,12.09-14.48-3.93c2.24-7.81,4.28-15.76,6.17-23.66.92-4,1.78-7.92,2.55-11.83.38-2,.74-3.9,1-5.78.15-.94.27-1.87.35-2.71a13.07,13.07,0,0,0,.08-2l0-.42-.07-.54c0-.34-.12-.79-.18-1.18-.14-.84-.32-1.73-.52-2.64-.41-1.82-.9-3.7-1.43-5.59-1-3.79-2.27-7.63-3.56-11.45-2.55-7.64-5.42-15.33-8.38-22.81Z" style="fill: rgb(64, 123, 255); transform-origin: 268.257px 182.23px;" id="elpjyj93k0col" class="animable"></path><g id="elh0sp1zlhyw"><path d="M269.53,132c1.36,4,2.62,7.95,3.87,11.95s2.5,8,3.68,12,2.32,8.09,3.37,12.26c.52,2.09,1,4.2,1.46,6.41.21,1.11.42,2.24.59,3.44.08.62.17,1.19.22,1.88l.09,1,.05,1.13a10.86,10.86,0,0,1,0,1.14c0,.4,0,.78-.05,1.09l-.09,1-.11.9c-.14,1.21-.32,2.31-.5,3.41-.36,2.18-.78,4.28-1.21,6.36-.86,4.16-1.82,8.23-2.79,12.28s-2,8.09-3,12.12l-3,12.09-14.48-3.93c2.24-7.81,4.28-15.76,6.17-23.66.92-4,1.78-7.92,2.55-11.83.38-2,.74-3.9,1-5.78.15-.94.27-1.87.35-2.71a13.07,13.07,0,0,0,.08-2l0-.42-.07-.54c0-.34-.12-.79-.18-1.18-.14-.84-.32-1.73-.52-2.64-.41-1.82-.9-3.7-1.43-5.59-1-3.79-2.27-7.63-3.56-11.45-2.55-7.64-5.42-15.33-8.38-22.81Z" style="fill: rgb(255, 255, 255); opacity: 0.7; transform-origin: 268.257px 182.23px;" class="animable"></path></g><path d="M231.88,122.93a1.16,1.16,0,0,1,.91,1.89c-2.38,2.76-3.88,6.55-6.7,18.71-3.4,14.67-10.64,88.48-12,124.65a2.08,2.08,0,0,1-2.45,2c-7.06-1.3-11.9,2.12-12.67-2.41-.85-5,2.32-52.76,8.25-75.22-.93-19.92,2.43-59.88,9.14-65.19C220,124.41,227.74,123,231.88,122.93Z" style="fill: rgb(64, 123, 255); transform-origin: 215.941px 196.572px;" id="elcaa8mdi81cr" class="animable"></path><g id="elgqn15yhrhyl"><path d="M231.88,122.93a1.16,1.16,0,0,1,.91,1.89c-2.38,2.76-3.88,6.55-6.7,18.71-3.4,14.67-10.64,88.48-12,124.65a2.08,2.08,0,0,1-2.45,2c-7.06-1.3-11.9,2.12-12.67-2.41-.85-5,2.32-52.76,8.25-75.22-.93-19.92,2.43-59.88,9.14-65.19C220,124.41,227.74,123,231.88,122.93Z" style="fill: rgb(255, 255, 255); opacity: 0.7; transform-origin: 215.941px 196.572px;" class="animable"></path></g><path d="M235.77,132.84s-8.64,24.27-11.68,44.61c-.24,5.53,2.39,16.24,4.52,20.91,4.45-9.69,7.23-15.4,7.67-20.91.71-8.29,1.88-44.45,1.88-44.45Z" style="fill: rgb(38, 50, 56); transform-origin: 231.117px 165.6px;" id="elalhdi9wvock" class="animable"></path><path d="M253.85,161.71a.4.4,0,0,1-.18-.75l1.64-.86a8.47,8.47,0,0,0,4.54-8.5l-1.78-16.12a5.38,5.38,0,0,0-10.38-1.32l-5.76,15.15a8.48,8.48,0,0,0,2.25,9.37l1.38,1.25a.4.4,0,0,1,0,.56.4.4,0,0,1-.56,0l-1.38-1.24A9.28,9.28,0,0,1,241.19,149L247,133.88a6.18,6.18,0,0,1,11.91,1.52l1.78,16.11a9.28,9.28,0,0,1-5,9.3l-1.64.85A.32.32,0,0,1,253.85,161.71Z" style="fill: rgb(38, 50, 56); transform-origin: 250.654px 145.813px;" id="elv907tvw0auo" class="animable"></path><path d="M258.81,139a.39.39,0,0,1-.39-.34,5.92,5.92,0,0,0-5.41-4.86c-2.22-.28-5.24.42-6.45,3.34a.4.4,0,1,1-.74-.3,7.18,7.18,0,0,1,13.38,1.71.39.39,0,0,1-.33.44Z" style="fill: rgb(38, 50, 56); transform-origin: 252.492px 135.979px;" id="elooixmnz1tyh" class="animable"></path><path d="M253.43,130.73h0a.39.39,0,0,1-.37-.42c.12-1.95-.16-5.5-2-6.42a.4.4,0,0,1,.37-.71c2.66,1.37,2.42,6.59,2.38,7.18A.39.39,0,0,1,253.43,130.73Z" style="fill: rgb(38, 50, 56); transform-origin: 252.339px 126.933px;" id="ela5uclwl91j" class="animable"></path><path d="M246.18,160.33c-.1.75-.57,1.3-1.06,1.23s-.81-.71-.71-1.45.56-1.3,1.05-1.23S246.27,159.59,246.18,160.33Z" style="fill: rgb(38, 50, 56); transform-origin: 245.293px 160.22px;" id="el9jyli7mqlw" class="animable"></path><path d="M222.93,144.12c-.63,1.59-2,2.55-3,2.14s-1.39-2-.76-3.63,2-2.55,3-2.14S223.55,142.53,222.93,144.12Z" style="fill: rgb(38, 50, 56); transform-origin: 221.048px 143.374px;" id="els1gdpizgq1l" class="animable"></path><path d="M219.64,143.09h-.08a.4.4,0,0,1-.31-.47c1.32-6.57,6.78-17,11.59-20a.4.4,0,1,1,.42.67c-4.65,2.93-9.94,13-11.23,19.47A.4.4,0,0,1,219.64,143.09Z" style="fill: rgb(38, 50, 56); transform-origin: 225.372px 132.806px;" id="el2p2blm8ae85" class="animable"></path><path d="M224.07,144.45c-.46,1.37-1.64,2.22-2.64,1.89s-1.45-1.72-1-3.1,1.64-2.22,2.64-1.89S224.53,143.07,224.07,144.45Z" style="fill: rgb(255, 255, 255); transform-origin: 222.252px 143.845px;" id="ellv1y4d4nmxq" class="animable"></path><path d="M224.14,144.59c-.61,1.69-1.74,2.84-2.51,2.56s-.9-1.88-.28-3.58,1.74-2.84,2.51-2.56S224.76,142.89,224.14,144.59Z" style="fill: rgb(38, 50, 56); transform-origin: 222.745px 144.08px;" id="el3uq43dn0xdh" class="animable"></path><path d="M254.74,161.43c-.09.74-.57,1.29-1.06,1.23s-.81-.72-.71-1.46.57-1.29,1.06-1.23S254.84,160.68,254.74,161.43Z" style="fill: rgb(38, 50, 56); transform-origin: 253.855px 161.315px;" id="el37dvdoan2py" class="animable"></path></g><g id="freepik--character-3--inject-45" class="animable" style="transform-origin: 342.217px 253.613px;"><path d="M311.44,118.1c3.34,9.13-5.54,13.72-11.36,27.17s8.22,29.49,29.77,29.84,22.23-20.29,18.89-35.1,3.64-17.22,2.16-28.53C349,96.62,327.59,85.36,319.09,99,311.53,98.29,308.52,110.12,311.44,118.1Z" style="fill: rgb(38, 50, 56); transform-origin: 324.934px 133.985px;" id="elrhetm28yolc" class="animable"></path><path d="M375.27,241l0-1.16a3.87,3.87,0,0,0-.41-1.6l-3.62-7.14L367,230.3c-3,3.23,0,9.67,0,9.67V241a3.88,3.88,0,0,0,2.82,3.73l.57.17A3.89,3.89,0,0,0,375.27,241Z" style="fill: rgb(255, 195, 189); transform-origin: 370.47px 237.664px;" id="el86xd391qhsb" class="animable"></path><path d="M357.3,149.15l1.56,10.94L360.5,171c.54,3.65,1.11,7.28,1.69,10.92l1.73,10.84.21,1.07c.07.35.19.8.28,1.19l.3,1.23.35,1.27c.45,1.68,1,3.42,1.48,5.14,1,3.45,2.15,6.94,3.28,10.41,2.3,6.93,4.7,13.89,7.26,20.73l-14.14,5-7.08-21.14c-1.17-3.53-2.36-7.06-3.49-10.66-.56-1.81-1.12-3.6-1.65-5.47l-.41-1.39-.39-1.45c-.13-.5-.27-.94-.39-1.49l-.37-1.64-2.09-11q-1-5.44-2.09-10.88l-2.14-10.88L340.61,152Z" style="fill: rgb(64, 123, 255); transform-origin: 358.845px 193.975px;" id="elan3bil5eqr" class="animable"></path><g id="el5uuph8ibju"><path d="M357.3,149.15l1.56,10.94L360.5,171c.54,3.65,1.11,7.28,1.69,10.92l1.73,10.84.21,1.07c.07.35.19.8.28,1.19l.3,1.23.35,1.27c.45,1.68,1,3.42,1.48,5.14,1,3.45,2.15,6.94,3.28,10.41,2.3,6.93,4.7,13.89,7.26,20.73l-14.14,5-7.08-21.14c-1.17-3.53-2.36-7.06-3.49-10.66-.56-1.81-1.12-3.6-1.65-5.47l-.41-1.39-.39-1.45c-.13-.5-.27-.94-.39-1.49l-.37-1.64-2.09-11q-1-5.44-2.09-10.88l-2.14-10.88L340.61,152Z" style="fill: rgb(255, 255, 255); opacity: 0.6; transform-origin: 358.845px 193.975px;" class="animable"></path></g><path d="M355.05,148.31c.47,5.33.05,18.59-5.3,51.46h-37c.59-14.28.63-23.38-5.5-50.63a4.6,4.6,0,0,1,3.75-5.56,101.37,101.37,0,0,1,10.91-1.19,117.9,117.9,0,0,1,16.82,0c4.6.42,9.59,1.25,12.61,1.8A4.58,4.58,0,0,1,355.05,148.31Z" style="fill: rgb(38, 50, 56); transform-origin: 331.165px 170.93px;" id="elpe9tsb708" class="animable"></path><path d="M323.54,123.45c1.06,5.41,2.12,15.33-1.67,18.94,0,0,4.74,5.76,12,5.76s4.83-5.76,4.83-5.76c-6-1.44-5.88-5.92-4.83-10.12Z" style="fill: rgb(255, 195, 189); transform-origin: 330.48px 135.8px;" id="elmnqa0tauuif" class="animable"></path><g id="elwvjb7f03oi9"><path d="M327.75,127.05l6.11,5.21a17.68,17.68,0,0,0-.52,3c-2.31-.33-5.93-2.3-6.43-4.81C326.68,129.26,327.55,127.61,327.75,127.05Z" style="opacity: 0.2; transform-origin: 330.366px 131.155px;" class="animable"></path></g><path d="M317.17,112.83c1.41,8.94,1.82,12.75,6.8,16.93,7.5,6.29,18.17,2.6,19.46-6.58,1.16-8.26-1.35-21.5-10.49-24.23A12.35,12.35,0,0,0,317.17,112.83Z" style="fill: rgb(255, 195, 189); transform-origin: 330.345px 115.653px;" id="eltr17a4lz3gs" class="animable"></path><path d="M318.66,119.27c5.12-5.07,6.88-12.12,6.4-15,4.93,1.37,8.55-.57,8.33-1.41,3.48,3.4,9.79,6.09,9.08,2.43s-5.38-10.41-15.12-8S313.86,109.7,314,113.76,318.66,119.27,318.66,119.27Z" style="fill: rgb(38, 50, 56); transform-origin: 328.261px 108.026px;" id="elhiy7qenbic5" class="animable"></path><path d="M330,113.84c.07.74.51,1.29,1,1.25s.81-.68.74-1.41-.52-1.29-1-1.25S330,113.11,330,113.84Z" style="fill: rgb(38, 50, 56); transform-origin: 330.875px 113.76px;" id="elf5ssd4mj89e" class="animable"></path><path d="M338.31,113.05c.07.73.52,1.29,1,1.24s.81-.67.74-1.4-.52-1.29-1-1.25S338.24,112.32,338.31,113.05Z" style="fill: rgb(38, 50, 56); transform-origin: 339.18px 112.966px;" id="el2fmg347hnrn" class="animable"></path><path d="M338.85,111.7l1.71-.67S339.78,112.49,338.85,111.7Z" style="fill: rgb(38, 50, 56); transform-origin: 339.705px 111.482px;" id="elqja547zc77e" class="animable"></path><path d="M335.89,114.61a19.62,19.62,0,0,0,3.05,4.43,3.18,3.18,0,0,1-2.56.74Z" style="fill: rgb(237, 132, 126); transform-origin: 337.415px 117.213px;" id="elo54mfna5v8r" class="animable"></path><path d="M332.66,123a8,8,0,0,0,1.09,0,.22.22,0,0,0,.19-.24.2.2,0,0,0-.23-.19,5.85,5.85,0,0,1-4.95-1.82.22.22,0,0,0-.34.27A6.08,6.08,0,0,0,332.66,123Z" style="fill: rgb(38, 50, 56); transform-origin: 331.167px 121.856px;" id="eli7jzrerdn9n" class="animable"></path><path d="M315.19,120.1a6.65,6.65,0,0,0,3.56,3.59c2.14.88,3.49-1,3.12-3.13-.33-2-1.85-4.77-4.11-4.73A3,3,0,0,0,315.19,120.1Z" style="fill: rgb(255, 195, 189); transform-origin: 318.419px 119.871px;" id="elr4ruk6j16bk" class="animable"></path><path d="M327.15,110a.44.44,0,0,0,.49-.14c1.26-1.55,3.83-1.4,3.85-1.4a.44.44,0,0,0,.46-.4.42.42,0,0,0-.4-.46c-.12,0-3.05-.18-4.58,1.72a.44.44,0,0,0,.06.61Z" style="fill: rgb(38, 50, 56); transform-origin: 329.413px 108.81px;" id="elrd8ngf6c5bn" class="animable"></path><path d="M341.32,109.09a.43.43,0,0,0,.26-.79,4.31,4.31,0,0,0-3.9-.55.44.44,0,0,0-.23.57.43.43,0,0,0,.57.23,3.42,3.42,0,0,1,3.08.47A.44.44,0,0,0,341.32,109.09Z" style="fill: rgb(38, 50, 56); transform-origin: 339.597px 108.301px;" id="elpct47y82zta" class="animable"></path><polygon points="372.74 406.79 381.95 406.35 379.22 385.55 370.02 386 372.74 406.79" style="fill: rgb(255, 195, 189); transform-origin: 375.985px 396.17px;" id="elucf8jvcpgea" class="animable"></polygon><g id="el7rkuqgrx8bm"><g style="opacity: 0.2; transform-origin: 375.32px 391.14px;" class="animable"><polygon points="379.22 385.56 380.63 396.28 371.42 396.72 370.01 386 379.22 385.56" id="elqvw89w5jw7" class="animable" style="transform-origin: 375.32px 391.14px;"></polygon></g></g><path d="M349.75,199.77s11.59,70.25,16.31,97.64c4.92,28.48,16,95.51,16,95.51l-12.18,2s-16.42-67.1-23-95c-7.14-30.45-24.44-71.28-24.26-100.07Z" style="fill: rgb(64, 123, 255); transform-origin: 352.339px 297.345px;" id="elwymc6z65lgq" class="animable"></path><g id="el73a68fumyp6"><path d="M331.14,221.33c-1.74-2.53-5.09-6.08-7.66-9,2.33,17.9,9,38.67,15.09,58.23C340.19,255.66,339.27,233.06,331.14,221.33Z" style="opacity: 0.2; transform-origin: 331.358px 241.445px;" class="animable"></path></g><polygon points="315.92 405.38 325.04 405.38 325.65 384.26 316.52 384.26 315.92 405.38" style="fill: rgb(255, 195, 189); transform-origin: 320.785px 394.82px;" id="el9lpngk1vv35" class="animable"></polygon><path d="M325.47,404H315.22a.73.73,0,0,0-.73.63l-1.17,8.1a1.48,1.48,0,0,0,1.47,1.63c3.57-.07,5.29-.28,9.8-.28,2.77,0,8.5.29,12.33.29s4-3.78,2.44-4.13c-7.15-1.53-10-3.65-12.37-5.68A2.4,2.4,0,0,0,325.47,404Z" style="fill: rgb(38, 50, 56); transform-origin: 326.798px 409.185px;" id="eldr8o4jpl5dc" class="animable"></path><g id="elvhsconxk08g"><g style="opacity: 0.2; transform-origin: 320.925px 389.715px;" class="animable"><polygon points="325.64 384.27 325.33 395.16 316.21 395.16 316.52 384.27 325.64 384.27" id="elbtrtqwn8l5b" class="animable" style="transform-origin: 320.925px 389.715px;"></polygon></g></g><path d="M339.34,199.77s-3.7,71.15-6.2,98.85c-2.61,28.82-5.75,94.13-5.75,94.13H315.05s-2.2-65.06-1.34-93.48c.93-31-6.52-70.71-1.49-99.5Z" style="fill: rgb(64, 123, 255); transform-origin: 324.9px 296.26px;" id="elq7hfctqllfj" class="animable"></path><polygon points="313.98 393.19 328.45 393.46 328.67 384.64 313.92 385.56 313.98 393.19" style="fill: rgb(38, 50, 56); transform-origin: 321.295px 389.05px;" id="elmnw4ob617rj" class="animable"></polygon><path d="M328.89,405.63a3.42,3.42,0,0,0,2.21-.56,1.2,1.2,0,0,0,.39-1.06.7.7,0,0,0-.36-.57c-1.12-.62-4.76,1.24-5.17,1.46a.22.22,0,0,0-.11.22.21.21,0,0,0,.17.18A15.11,15.11,0,0,0,328.89,405.63Zm1.63-1.89a.92.92,0,0,1,.4.08.26.26,0,0,1,.14.23.74.74,0,0,1-.25.69c-.55.5-2.05.59-4.07.25A11.69,11.69,0,0,1,330.52,403.74Z" style="fill: rgb(64, 123, 255); transform-origin: 328.675px 404.479px;" id="el5fa7weu6gra" class="animable"></path><path d="M326.06,405.31l.09,0c1.09-.49,3.24-2.46,3.07-3.49,0-.25-.21-.55-.81-.61a1.56,1.56,0,0,0-1.2.37c-1.14.95-1.35,3.41-1.36,3.51a.22.22,0,0,0,.09.2A.25.25,0,0,0,326.06,405.31Zm2.18-3.7h.13c.39,0,.42.19.42.25.11.62-1.35,2.16-2.46,2.83a5,5,0,0,1,1.16-2.81A1.13,1.13,0,0,1,328.24,401.61Z" style="fill: rgb(64, 123, 255); transform-origin: 327.539px 403.255px;" id="el8hc7vbmy6lh" class="animable"></path><path d="M381.84,404H371.59a.56.56,0,0,0-.59.63l.52,8.1a1.89,1.89,0,0,0,1.8,1.63c3.56-.07,5.24-.28,9.74-.28,2.78,0,8.57.29,12.4.29s3.24-3.78,1.58-4.13c-7.47-1.53-10.73-3.65-13.56-5.68A2.89,2.89,0,0,0,381.84,404Z" style="fill: rgb(38, 50, 56); transform-origin: 384.661px 409.184px;" id="el4li7rqj8bqn" class="animable"></path><path d="M385.26,405.63a3.45,3.45,0,0,0,2.22-.56,1.22,1.22,0,0,0,.39-1.06.71.71,0,0,0-.37-.57c-1.12-.62-4.75,1.24-5.16,1.46a.22.22,0,0,0-.12.22.23.23,0,0,0,.17.18A15.11,15.11,0,0,0,385.26,405.63Zm1.63-1.89a.86.86,0,0,1,.4.08.27.27,0,0,1,.15.23.79.79,0,0,1-.25.69c-.56.5-2.06.59-4.08.25A11.77,11.77,0,0,1,386.89,403.74Z" style="fill: rgb(64, 123, 255); transform-origin: 385.049px 404.479px;" id="elczhveitasw6" class="animable"></path><path d="M382.44,405.31l.09,0c1.08-.49,3.23-2.46,3.06-3.49,0-.25-.21-.55-.81-.61a1.54,1.54,0,0,0-1.19.37c-1.15.95-1.36,3.41-1.37,3.51a.25.25,0,0,0,.09.2A.28.28,0,0,0,382.44,405.31Zm2.17-3.7h.13c.39,0,.42.19.43.25.1.62-1.36,2.16-2.47,2.83a5.06,5.06,0,0,1,1.16-2.81A1.15,1.15,0,0,1,384.61,401.61Z" style="fill: rgb(64, 123, 255); transform-origin: 383.91px 403.255px;" id="el1onsrgwza7y" class="animable"></path><polygon points="368.86 395.49 383.15 393.19 381.54 385.55 367.38 388.89 368.86 395.49" style="fill: rgb(38, 50, 56); transform-origin: 375.265px 390.52px;" id="elsruz9nek56i" class="animable"></polygon><path d="M330.57,112.49l1.71-.67S331.51,113.28,330.57,112.49Z" style="fill: rgb(38, 50, 56); transform-origin: 331.425px 112.272px;" id="el54hgfzqupnw" class="animable"></path><path d="M312.15,197.6l-.94,3.32c-.13.25.17.52.6.52h38.12c.34,0,.61-.17.63-.38l.34-3.31c0-.23-.27-.43-.63-.43H312.76A.68.68,0,0,0,312.15,197.6Z" style="fill: rgb(38, 50, 56); transform-origin: 331.04px 199.379px;" id="ely79al4h3q1h" class="animable"></path><path d="M317.32,201.79h-1c-.2,0-.35-.1-.34-.22l.47-4.31c0-.13.19-.23.39-.23h1c.2,0,.35.1.34.23l-.48,4.31C317.69,201.69,317.52,201.79,317.32,201.79Z" style="fill: rgb(64, 123, 255); transform-origin: 317.08px 199.41px;" id="elxht87prxsp" class="animable"></path><path d="M347.11,201.79h-1c-.2,0-.36-.1-.34-.22l.47-4.31c0-.13.19-.23.39-.23h1c.2,0,.35.1.34.23l-.47,4.31C347.48,201.69,347.31,201.79,347.11,201.79Z" style="fill: rgb(64, 123, 255); transform-origin: 346.869px 199.41px;" id="elgwc7i7aw7q" class="animable"></path><path d="M332.27,201.79h-1c-.2,0-.35-.1-.34-.22l.47-4.31c0-.13.19-.23.39-.23h1c.2,0,.35.1.33.23l-.47,4.31C332.65,201.69,332.47,201.79,332.27,201.79Z" style="fill: rgb(64, 123, 255); transform-origin: 332.026px 199.41px;" id="el82hf58p8sft" class="animable"></path><path d="M320.27,142.09c-5.81.53-14.69-.57-14.42,8.34s-1.46,32.51-1,43.56-2.42,82.6,2.24,103.34c.82,3.65,30.92,3.18,34.56,2.83v-3.29s21.87-2.94,27.28-2c-.47-12.46-12.58-75.4-13.05-93.08s1.52-48.06,1.4-52.88-9.7-6.94-15.57-6.82c1.3,4.35-1.57,12.52-6.16,21.63C324.26,152.72,320.93,147.26,320.27,142.09Z" style="fill: rgb(64, 123, 255); transform-origin: 336.658px 221.24px;" id="elre94jcoopjj" class="animable"></path><g id="el4tdtt6c6xk"><path d="M320.27,142.09c-5.81.53-14.69-.57-14.42,8.34s-1.46,32.51-1,43.56-2.42,82.6,2.24,103.34c.82,3.65,30.92,3.18,34.56,2.83v-3.29s21.87-2.94,27.28-2c-.47-12.46-12.58-75.4-13.05-93.08s1.52-48.06,1.4-52.88-9.7-6.94-15.57-6.82c1.3,4.35-1.57,12.52-6.16,21.63C324.26,152.72,320.93,147.26,320.27,142.09Z" style="fill: rgb(255, 255, 255); opacity: 0.7; transform-origin: 336.658px 221.24px;" class="animable"></path></g><g id="el9vud2rb613o"><path d="M309.21,163.22l-3.72,2.63c-.29,7.7-.68,16.33-.72,23C308.23,181.2,310.18,170.16,309.21,163.22Z" style="fill: rgb(64, 123, 255); opacity: 0.2; transform-origin: 307.114px 176.035px;" class="animable"></path></g><path d="M321.06,155.23a9.53,9.53,0,0,1-.61.81l-.21.24-.11.12-.2.21-.4.43-.8.89c-.54.59-1.06,1.2-1.58,1.82q-1.56,1.86-3,3.79a92.79,92.79,0,0,0-5.47,8,52.05,52.05,0,0,0-7.06,16.65,28.14,28.14,0,0,0-.47,4,5.09,5.09,0,0,0,.57,1.91,46,46,0,0,0,4.56,7.64c1.85,2.64,3.95,5.21,6.1,7.75,1.08,1.28,2.2,2.52,3.33,3.75s2.31,2.49,3.41,3.58l-10.78,10.42c-1.31-1.43-2.47-2.73-3.68-4.1l-3.53-4.13c-2.34-2.77-4.59-5.65-6.81-8.67a59.69,59.69,0,0,1-6.22-10.22,28,28,0,0,1-1.29-3.44,17.27,17.27,0,0,1-.49-2.13,11.19,11.19,0,0,1-.16-1.25,12.37,12.37,0,0,1-.05-1.32,43.17,43.17,0,0,1,.55-6.41A56.87,56.87,0,0,1,290,173.88a87.81,87.81,0,0,1,5-10.38c1.84-3.3,3.86-6.45,5.95-9.53,1.06-1.54,2.14-3.05,3.27-4.54l1.71-2.23.89-1.12.45-.56.23-.27.1-.13,0,0v0l-.14.16c-.18.23-.35.46-.51.7Z" style="fill: rgb(64, 123, 255); transform-origin: 303.584px 186.18px;" id="elhmbj8231usw" class="animable"></path><g id="ell18dls1527j"><path d="M321.06,155.23a9.53,9.53,0,0,1-.61.81l-.21.24-.11.12-.2.21-.4.43-.8.89c-.54.59-1.06,1.2-1.58,1.82q-1.56,1.86-3,3.79a92.79,92.79,0,0,0-5.47,8,52.05,52.05,0,0,0-7.06,16.65,28.14,28.14,0,0,0-.47,4,5.09,5.09,0,0,0,.57,1.91,46,46,0,0,0,4.56,7.64c1.85,2.64,3.95,5.21,6.1,7.75,1.08,1.28,2.2,2.52,3.33,3.75s2.31,2.49,3.41,3.58l-10.78,10.42c-1.31-1.43-2.47-2.73-3.68-4.1l-3.53-4.13c-2.34-2.77-4.59-5.65-6.81-8.67a59.69,59.69,0,0,1-6.22-10.22,28,28,0,0,1-1.29-3.44,17.27,17.27,0,0,1-.49-2.13,11.19,11.19,0,0,1-.16-1.25,12.37,12.37,0,0,1-.05-1.32,43.17,43.17,0,0,1,.55-6.41A56.87,56.87,0,0,1,290,173.88a87.81,87.81,0,0,1,5-10.38c1.84-3.3,3.86-6.45,5.95-9.53,1.06-1.54,2.14-3.05,3.27-4.54l1.71-2.23.89-1.12.45-.56.23-.27.1-.13,0,0v0l-.14.16c-.18.23-.35.46-.51.7Z" style="fill: rgb(255, 255, 255); opacity: 0.7; transform-origin: 303.584px 186.18px;" class="animable"></path></g><g id="elv3bslf341ol"><path d="M335.56,163.72c1.05,21.34,6.75,95.76,6.1,133.15l1.74-.23s-2.7-57.5-3.92-82.66S335.56,163.72,335.56,163.72Z" style="fill: rgb(64, 123, 255); opacity: 0.3; transform-origin: 339.48px 230.295px;" class="animable"></path></g><g id="elxso4sapgcyp"><path d="M318.28,217,307.6,228.56c0,3.88-2.71,11.64,4.47,14.46S319.44,225.38,318.28,217Z" style="fill: rgb(64, 123, 255); opacity: 0.3; transform-origin: 312.956px 230.142px;" class="animable"></path></g><g id="el0tcrc8fzyhr"><path d="M353.1,216.64l4.7,11.78c.14,4,1.51,12-1.27,15.05S352.94,225.31,353.1,216.64Z" style="fill: rgb(64, 123, 255); opacity: 0.3; transform-origin: 355.671px 230.204px;" class="animable"></path></g><path d="M341.43,171.15l11.73-.08a.81.81,0,0,0,.84-.9l-.65-5.56a1.06,1.06,0,0,0-1-.89l-11.74.07a.82.82,0,0,0-.84.9l.65,5.57A1.07,1.07,0,0,0,341.43,171.15Z" style="fill: rgb(255, 255, 255); stroke: rgb(64, 123, 255); stroke-miterlimit: 10; stroke-width: 0.5px; transform-origin: 346.886px 167.435px;" id="el1kpc31gyq6ki" class="animable"></path></g><defs>     <filter id="active" height="200%">         <feMorphology in="SourceAlpha" result="DILATED" operator="dilate" radius="2"></feMorphology>                <feFlood flood-color="#32DFEC" flood-opacity="1" result="PINK"></feFlood>        <feComposite in="PINK" in2="DILATED" operator="in" result="OUTLINE"></feComposite>        <feMerge>            <feMergeNode in="OUTLINE"></feMergeNode>            <feMergeNode in="SourceGraphic"></feMergeNode>        </feMerge>    </filter>    <filter id="hover" height="200%">        <feMorphology in="SourceAlpha" result="DILATED" operator="dilate" radius="2"></feMorphology>                <feFlood flood-color="#ff0000" flood-opacity="0.5" result="PINK"></feFlood>        <feComposite in="PINK" in2="DILATED" operator="in" result="OUTLINE"></feComposite>        <feMerge>            <feMergeNode in="OUTLINE"></feMergeNode>            <feMergeNode in="SourceGraphic"></feMergeNode>        </feMerge>            <feColorMatrix type="matrix" values="0   0   0   0   0                0   1   0   0   0                0   0   0   0   0                0   0   0   1   0 "></feColorMatrix>    </filter></defs></svg>